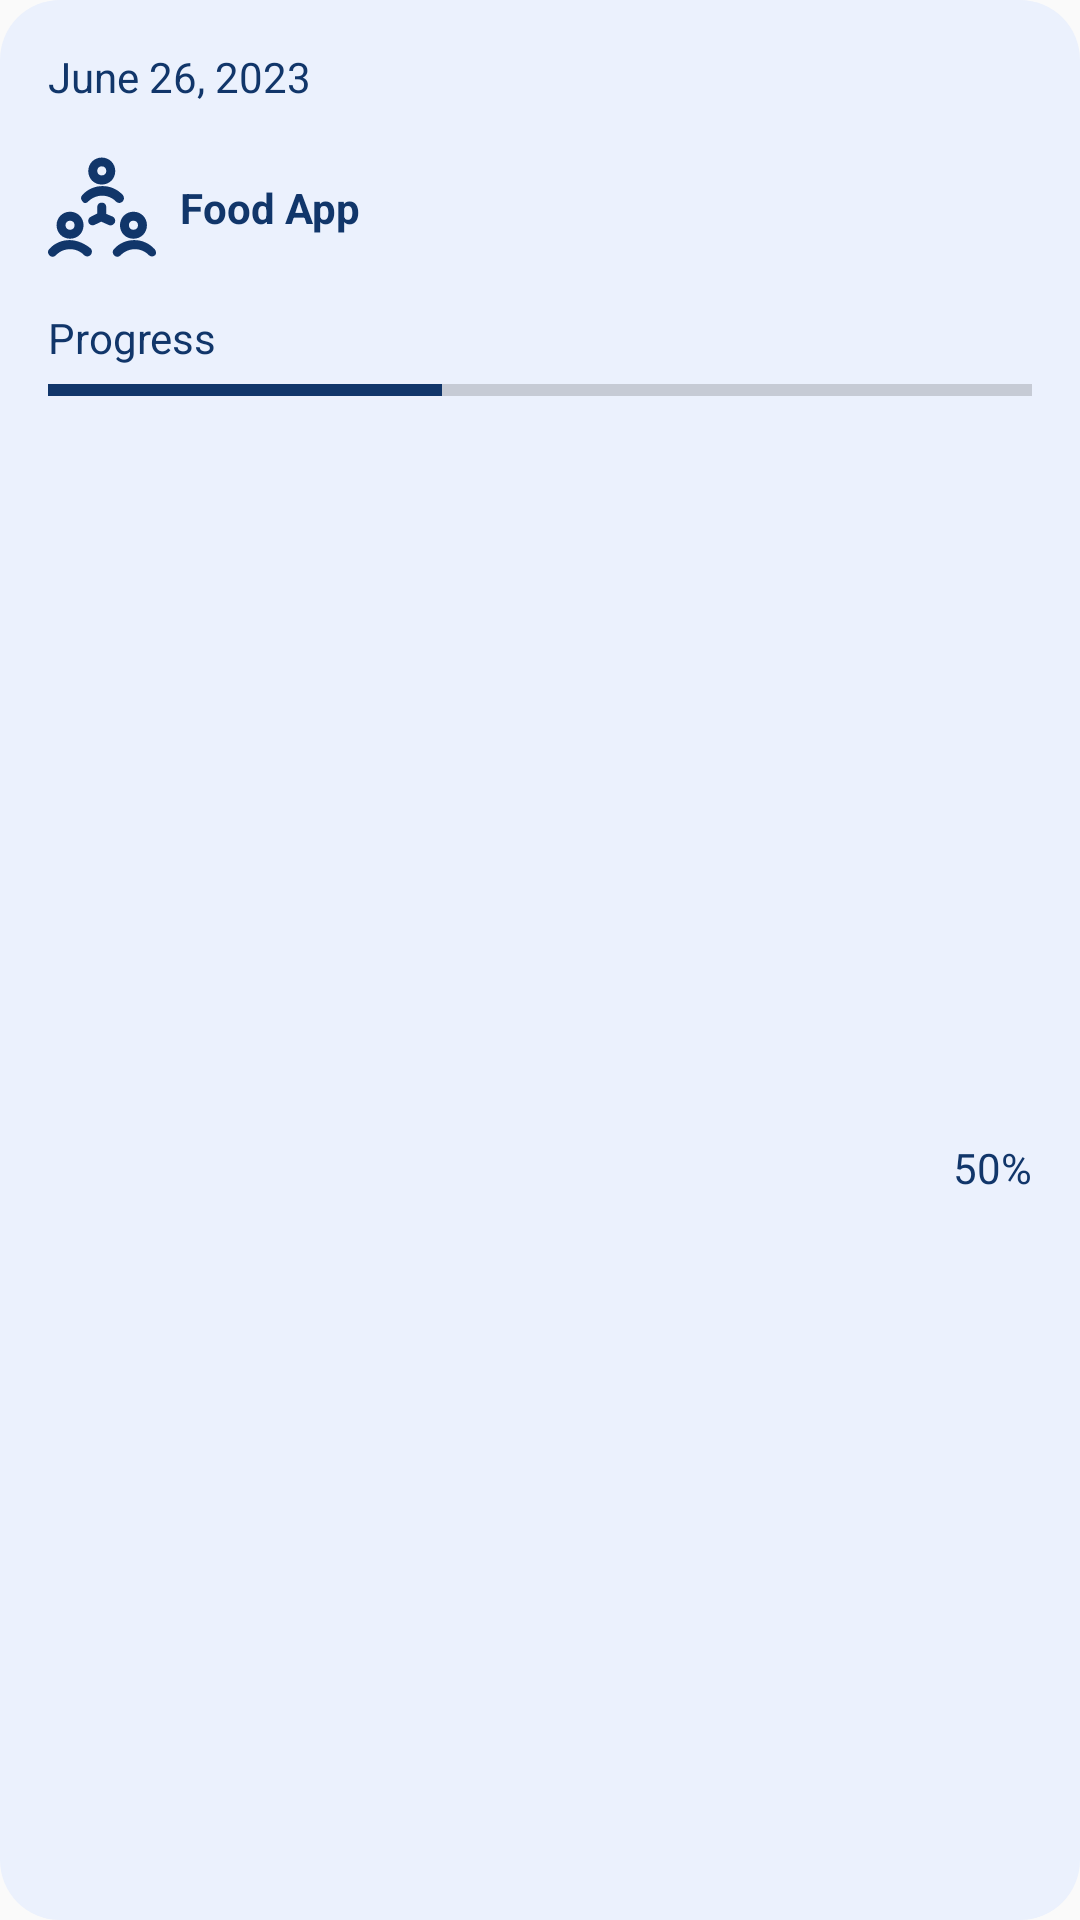

Reconstruct the res/layout file that produces this screen, plus the resources it refers to.
<!-- AndroidManifest.xml: application theme Theme.RiskGuard -->
<!-- res/layout/viewholder_ongoing.xml -->
<?xml version="1.0" encoding="utf-8"?>
<androidx.constraintlayout.widget.ConstraintLayout xmlns:android="http://schemas.android.com/apk/res/android"
    xmlns:app="http://schemas.android.com/apk/res-auto"
    xmlns:tools="http://schemas.android.com/tools"
    android:id="@+id/Component_ongoing"
    android:layout_width="match_parent"
    android:layout_height="167dp"
    android:layout_margin="8dp"
    android:background="@drawable/bg_light">

    <TextView
        android:id="@+id/dataText_ongoing"
        android:layout_width="wrap_content"
        android:layout_height="wrap_content"
        android:layout_marginStart="16dp"
        android:layout_marginTop="16dp"
        android:text="June 26, 2023"
        android:textColor="@color/dark_blue"
        android:textSize="14sp"
        app:layout_constraintStart_toStartOf="parent"
        app:layout_constraintTop_toTopOf="parent" />

    <ImageView
        android:id="@+id/pic_ongoing"
        android:layout_width="36dp"
        android:layout_height="36dp"
        android:layout_marginTop="16dp"
        android:src="@drawable/icon_network"
        app:layout_constraintStart_toStartOf="@+id/dataText_ongoing"
        app:layout_constraintTop_toBottomOf="@+id/dataText_ongoing" />

    <TextView
        android:id="@+id/titleText_ongoing"
        android:layout_width="wrap_content"
        android:layout_height="wrap_content"
        android:layout_marginStart="8dp"
        android:layout_marginEnd="16dp"
        android:text="Food App"
        android:textColor="@color/dark_blue"
        android:textSize="14sp"
        android:textStyle="bold"
        app:layout_constraintBottom_toBottomOf="@+id/pic_ongoing"
        app:layout_constraintEnd_toEndOf="parent"
        app:layout_constraintHorizontal_bias="0.0"
        app:layout_constraintStart_toEndOf="@+id/pic_ongoing"
        app:layout_constraintTop_toTopOf="@+id/pic_ongoing" />

    <TextView
        android:id="@+id/progressText_ongoing"
        android:layout_width="wrap_content"
        android:layout_height="wrap_content"
        android:layout_marginTop="16dp"
        android:text="Progress"
        android:textColor="@color/dark_blue"
        android:textSize="14sp"
        app:layout_constraintStart_toStartOf="@+id/pic_ongoing"
        app:layout_constraintTop_toBottomOf="@+id/pic_ongoing" />

    <ProgressBar
        android:id="@+id/progressBar_ongoing"
        style="?android:attr/progressBarStyleHorizontal"
        android:layout_width="0dp"
        android:layout_height="wrap_content"
        android:layout_marginStart="16dp"
        android:layout_marginEnd="16dp"
        android:max="100"
        android:progress="40"
        android:progressTint="@color/dark_blue"
        app:layout_constraintEnd_toEndOf="parent"
        app:layout_constraintStart_toStartOf="parent"
        app:layout_constraintTop_toBottomOf="@+id/progressText_ongoing" />

    <TextView
        android:id="@+id/percentText_ongoing"
        android:layout_width="wrap_content"
        android:layout_height="wrap_content"
        android:text="50%"
        android:textColor="@color/dark_blue"
        app:layout_constraintBottom_toBottomOf="parent"
        app:layout_constraintEnd_toEndOf="@+id/progressBar_ongoing"
        app:layout_constraintTop_toBottomOf="@+id/progressBar_ongoing" />
</androidx.constraintlayout.widget.ConstraintLayout>
<!-- resources referenced by this layout -->
<resources>
  <color name="dark_blue">#11366A</color>
  <!-- drawable bg_light (drawable) -->
  <?xml version="1.0" encoding="utf-8"?>
  <selector xmlns:android="http://schemas.android.com/apk/res/android">
  <item>
      <shape android:shape="rectangle">
          <corners android:radius="20dp" />
          <solid android:color="@color/light_blue" />
      </shape>
  </item>
  </selector>
  <!-- drawable icon_network (drawable) -->
  <vector xmlns:android="http://schemas.android.com/apk/res/android" android:autoMirrored="true" android:height="49.95005dp" android:viewportHeight="1024" android:viewportWidth="1025" android:width="50dp">
        
      <path android:fillColor="#11366A" android:pathData="M510.2,299.2c73.6,0 128,-56 128,-128s-56,-128 -128,-128 -128,56 -128,128 54.4,128 128,128zM510.2,126.4c25.6,0 43.2,17.6 43.2,43.2s-17.6,43.2 -43.2,43.2 -43.2,-17.6 -43.2,-43.2 17.6,-43.2 43.2,-43.2zM380.6,460.8c33.6,-33.6 81.6,-56 132.8,-56 51.2,0 99.2,20.8 132.8,56 8,8 20.8,12.8 30.4,12.8s20.8,-4.8 30.4,-12.8c17.6,-17.6 17.6,-43.2 4.8,-60.8 -51.2,-56 -120,-86.4 -193.6,-86.4s-145.6,30.4 -193.6,86.4c-17.6,17.6 -12.8,43.2 4.8,60.8 9.6,17.6 35.2,17.6 51.2,0zM209.4,812.8c73.6,0 128,-56 128,-128s-56,-128 -128,-128 -128,56 -128,128 56,128 128,128zM209.4,641.6c25.6,0 43.2,17.6 43.2,43.2s-17.6,43.2 -43.2,43.2 -43.2,-17.6 -43.2,-43.2 17.6,-43.2 43.2,-43.2zM204.6,825.6C131,825.6 59,856 11,912c-17.6,17.6 -12.8,43.2 4.8,60.8s43.2,12.8 60.8,-4.8C110.2,932.8 158.2,912 209.4,912s99.2,20.8 132.8,56c8,8 20.8,12.8 30.4,12.8s20.8,-4.8 30.4,-12.8c17.6,-17.6 17.6,-43.2 4.8,-60.8 -56,-46.4 -129.6,-81.6 -203.2,-81.6zM811,812.8c73.6,0 128,-56 128,-128s-56,-128 -128,-128 -128,56 -128,128 54.4,128 128,128zM811,641.6c25.6,0 43.2,17.6 43.2,43.2s-17.6,43.2 -43.2,43.2 -43.2,-17.6 -43.2,-43.2 16,-43.2 43.2,-43.2zM1012.6,912c-51.2,-56 -120,-86.4 -193.6,-86.4S673.4,856 625.4,912c-17.6,17.6 -12.8,43.2 4.8,60.8 17.6,17.6 43.2,12.8 60.8,-4.8 33.6,-33.6 81.6,-56 132.8,-56 51.2,0 99.2,20.8 132.8,56 8,8 20.8,12.8 30.4,12.8s20.8,-4.8 30.4,-12.8c11.2,-9.6 11.2,-38.4 -4.8,-56z"/>
        
      <path android:fillColor="#11366A" android:pathData="M635,659.2c8,-20.8 0,-46.4 -20.8,-56l-60.8,-25.6v-64c0,-25.6 -17.6,-43.2 -43.2,-43.2s-43.2,17.6 -43.2,43.2v60.8l-60.8,30.4c-20.8,8 -30.4,33.6 -20.8,56 8,20.8 33.6,30.4 56,20.8l64,-30.4 68.8,30.4c8,4.8 17.6,4.8 20.8,4.8 17.6,-1.6 30.4,-11.2 40,-27.2z"/>
      
  </vector>
  <style name="Theme.RiskGuard" parent="Theme.MaterialComponents.DayNight.NoActionBar.Bridge">
          
          
          
          
          
          
          
          
          
          
          
          
          
          <item name="android:statusBarColor">@android:color/transparent</item>
          
          <item name="android:windowLightStatusBar">true</item>
      </style>
  <color name="light_blue">#EBF1FD</color>
</resources>
